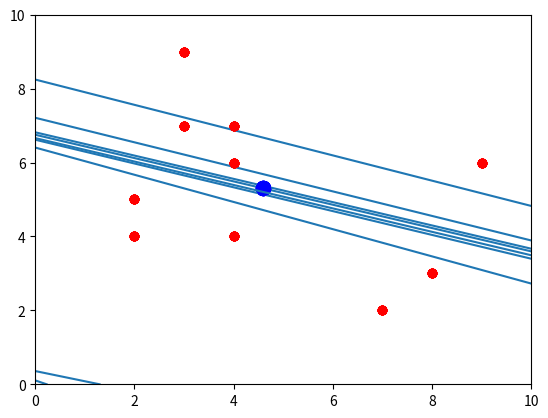

The script that saved this image:
import matplotlib.pyplot as pl
import random
def plot(slopeee, intercepttt):
    pl.xlim(0,10)
    pl.ylim(0,10)
    for pt in range(0, len(xSet)):
        pl.plot(xSet[pt], ySet[pt], marker="o", color="red")
    pl.plot(xSetMean, ySetMean, marker="o", markersize = 10, color="blue")
    pl.axline((0,intercepttt), slope = slopeee)
    #pl.legend("Slope:"+  str(slopeee))
    pl.show()

def calculateRSS(slope, intercept):
    errors = []
    rss = 0
    for i in range(0,len(xSet)):
        predictedY = ySet[i]
        actualY = slope * xSet[i]
        actualY = actualY + intercept
        error = predictedY - actualY
        errors.append(error)
        rss = rss + error**2
    return rss

xSet = [4,2,9,4,7,3,8,2,4,3]
ySet = [4,5,6,6,2,7,3,4,7,9]

xSetMean = 0
for x in xSet:
    xSetMean = xSetMean + x
xSetMean = round(xSetMean / len(xSet),5)


ySetMean = 0
for y in ySet:
    ySetMean = ySetMean + y
ySetMean = ySetMean / len(ySet)


#A = X - XMean
#B = Y - YMean
A, B = [], []
for i in range(0,len(xSet)):
    A.append(round(xSet[i] - xSetMean, 5))
    B.append(round(ySet[i] - ySetMean, 5))


#C = X - XMean squared
C, D = [], []
for i in range(0,len(A)):
    C.append(A[i] ** 2)
    D.append(A[i] * B[i])

slope = sum(D)/sum(C)
intercept = ySetMean - slope*xSetMean

print("xSet\t:", xSet)
print("ySet\t:", ySet)
print("XMean\t:", xSetMean)
print("YMean\t:", ySetMean)
print('A\t:', A)
print('B\t:', B)
print("C\t:", C, sum(C))
print("D\t:", D, sum(D))
print("Slope\t:", slope)
print("Icept\t:", intercept)
#print("Errors\t:",errors)
print("RSS\t:",calculateRSS(slope, intercept))
plot(slope, intercept)


#begins
e1 = calculateRSS(slope, intercept)
#for i in range(0,10000):
#    e2 = calculateRSS(random.randrange(1000)/1000, intercept)
#    if e2 < e1: print(e2)

uSLim, lSLim = 1,-1
uILim, lILim = 10, -10
for i in range(0,10):
    randSlope = random.randrange(lSLim * 1000,uSLim * 1000)/1000
    randIntercept = random.randrange(lILim * 1000, uILim * 1000)/1000
    e2 = calculateRSS(randSlope, randIntercept)
    if e2 > e1:
        if randSlope > slope:
            uSLim = randSlope
        if randSlope < slope:
            lSLim = randSlope
        if randIntercept > intercept:
            uILim = randIntercept
        if randIntercept < intercept:
            lILim = randIntercept
    print("RANDOM RSS:", e2)
    plot(randSlope, randIntercept)